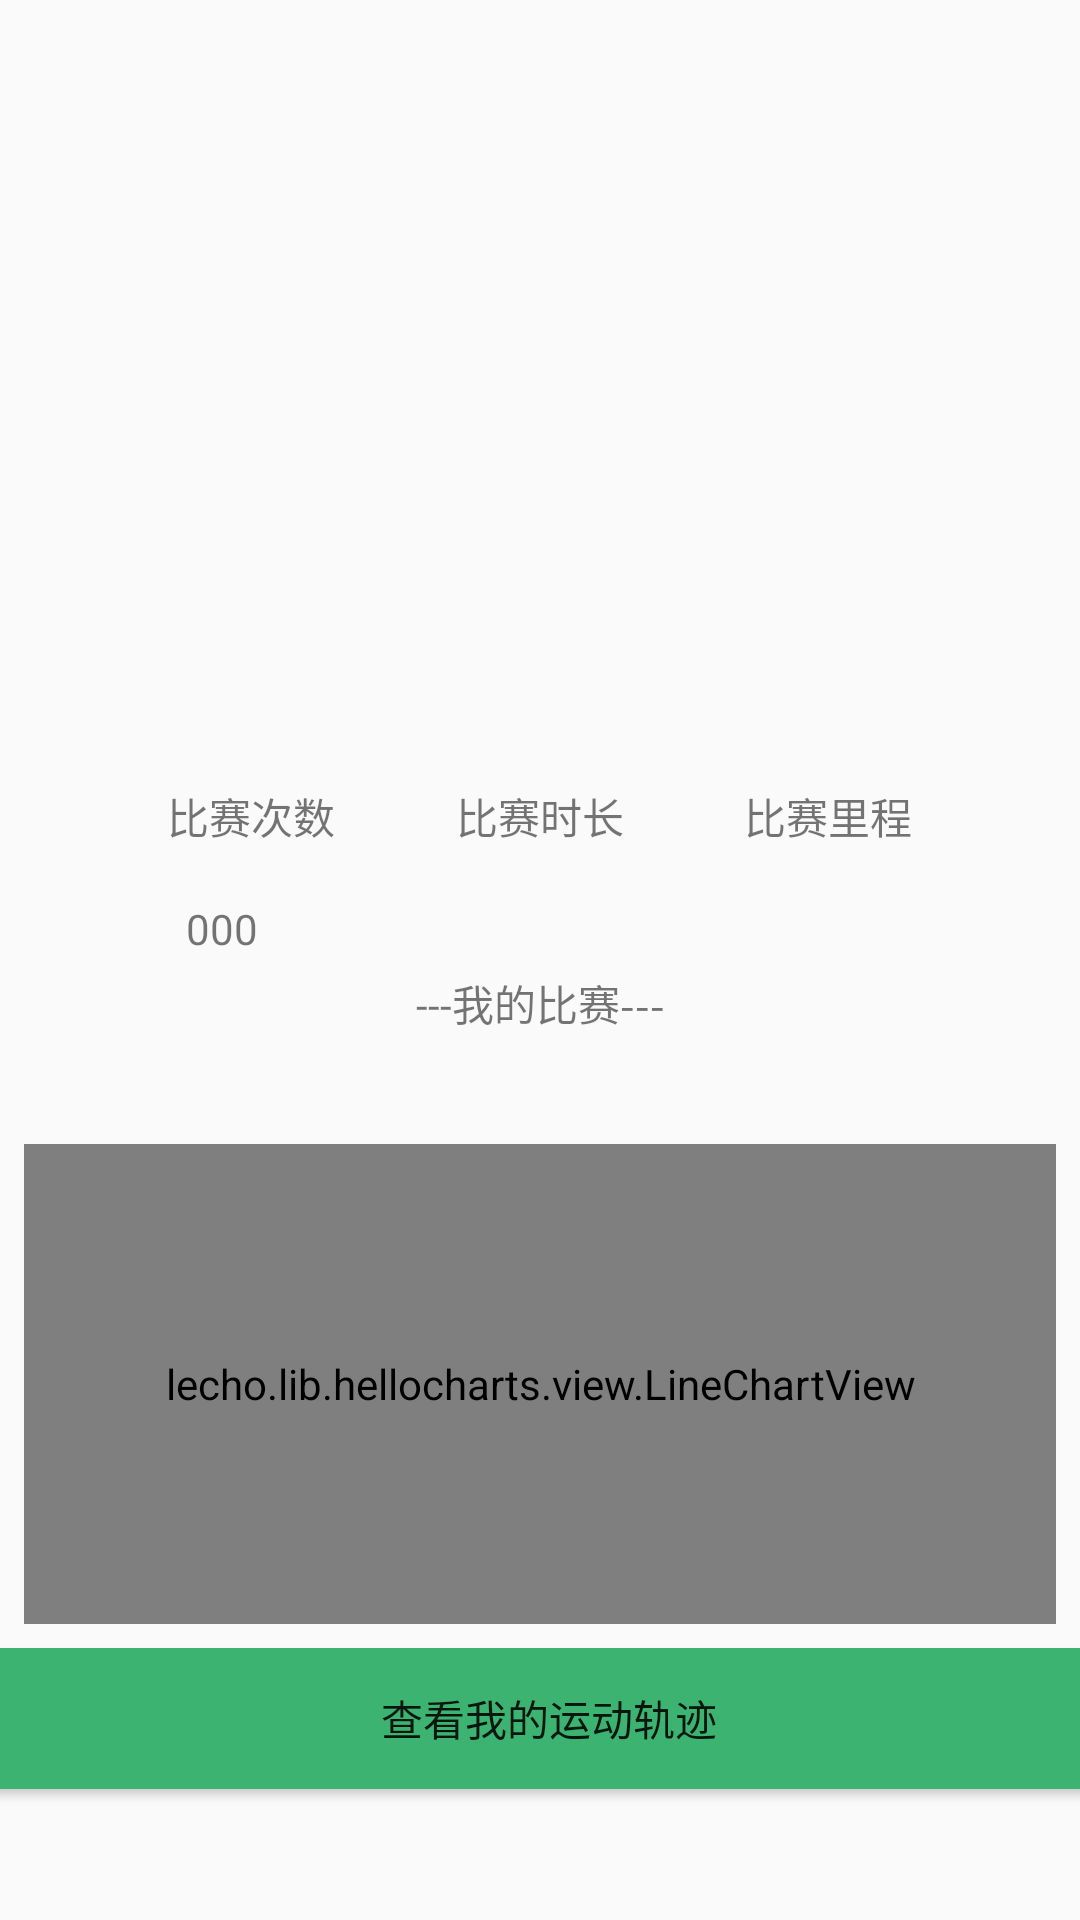

This screen was rendered from an Android layout file. Write that file and the resources it references.
<!-- AndroidManifest.xml: application theme AppTheme -->
<!-- res/layout/fragment3.xml -->
<?xml version="1.0" encoding="utf-8"?>
<LinearLayout xmlns:android="http://schemas.android.com/apk/res/android"
    xmlns:tools="http://schemas.android.com/tools"
    android:layout_width="match_parent"
    android:layout_height="match_parent"
    xmlns:app="http://schemas.android.com/apk/res-auto"
    android:orientation="vertical">
    <LinearLayout
        android:id="@+id/titlespace"
        android:orientation="horizontal"
        android:layout_width="match_parent"
        android:layout_height="50dp">

    </LinearLayout>

    <android.support.constraint.ConstraintLayout

        android:layout_width="match_parent"
        android:layout_height="match_parent">

        <ImageView
            android:id="@+id/imageView2"
            android:layout_width="136dp"
            android:layout_height="141dp"
            android:layout_marginBottom="8dp"
            android:layout_marginEnd="8dp"
            android:layout_marginStart="8dp"
            android:layout_marginTop="8dp"
            android:background="@drawable/yonghu"
            app:layout_constraintBottom_toBottomOf="parent"
            app:layout_constraintEnd_toEndOf="parent"
            app:layout_constraintStart_toStartOf="parent"
            app:layout_constraintTop_toTopOf="parent"
            app:layout_constraintVertical_bias="0.026" />

        <TextView
            android:id="@+id/textView5"
            android:layout_width="wrap_content"
            android:layout_height="wrap_content"
            android:layout_marginBottom="8dp"
            android:layout_marginEnd="8dp"
            android:layout_marginStart="8dp"
            android:layout_marginTop="8dp"
            android:text="比赛次数"
            app:layout_constraintBottom_toBottomOf="parent"
            app:layout_constraintEnd_toEndOf="parent"
            app:layout_constraintHorizontal_bias="0.166"
            app:layout_constraintStart_toStartOf="parent"
            app:layout_constraintTop_toTopOf="parent"
            app:layout_constraintVertical_bias="0.368" />

        <TextView
            android:id="@+id/textView6"
            android:layout_width="wrap_content"
            android:layout_height="wrap_content"
            android:layout_marginBottom="8dp"
            android:layout_marginEnd="8dp"
            android:layout_marginStart="8dp"
            android:layout_marginTop="8dp"
            android:text="比赛时长"
            app:layout_constraintBottom_toBottomOf="parent"
            app:layout_constraintEnd_toEndOf="parent"
            app:layout_constraintStart_toStartOf="parent"
            app:layout_constraintTop_toTopOf="parent"
            app:layout_constraintVertical_bias="0.368" />

        <TextView
            android:id="@+id/textView7"
            android:layout_width="wrap_content"
            android:layout_height="wrap_content"
            android:layout_marginBottom="8dp"
            android:layout_marginEnd="8dp"
            android:layout_marginStart="8dp"
            android:layout_marginTop="8dp"
            android:text="比赛里程"
            app:layout_constraintBottom_toBottomOf="parent"
            app:layout_constraintEnd_toEndOf="parent"
            app:layout_constraintHorizontal_bias="0.833"
            app:layout_constraintStart_toStartOf="parent"
            app:layout_constraintTop_toTopOf="parent"
            app:layout_constraintVertical_bias="0.368" />

        <TextView
            android:id="@+id/set_times"
            android:layout_width="wrap_content"
            android:layout_height="wrap_content"
            android:layout_marginBottom="8dp"
            android:layout_marginEnd="8dp"
            android:layout_marginStart="8dp"
            android:layout_marginTop="8dp"
            android:text="000"
            app:layout_constraintBottom_toBottomOf="parent"
            app:layout_constraintEnd_toEndOf="parent"
            app:layout_constraintHorizontal_bias="0.169"
            app:layout_constraintStart_toStartOf="parent"
            app:layout_constraintTop_toTopOf="parent"
            app:layout_constraintVertical_bias="0.436" />

        <TextView
            android:id="@+id/set_length"
            android:layout_width="wrap_content"
            android:layout_height="wrap_content"
            android:layout_marginBottom="8dp"
            android:layout_marginEnd="8dp"
            android:layout_marginStart="8dp"
            android:layout_marginTop="8dp"
            app:layout_constraintBottom_toBottomOf="parent"
            app:layout_constraintEnd_toEndOf="parent"
            app:layout_constraintStart_toStartOf="parent"
            app:layout_constraintTop_toTopOf="parent"
            app:layout_constraintVertical_bias="0.436" />

        <TextView
            android:id="@+id/set_total"
            android:layout_width="wrap_content"
            android:layout_height="wrap_content"
            android:layout_marginBottom="8dp"
            android:layout_marginEnd="8dp"
            android:layout_marginStart="8dp"
            android:layout_marginTop="8dp"
            app:layout_constraintBottom_toBottomOf="parent"
            app:layout_constraintEnd_toEndOf="parent"
            app:layout_constraintHorizontal_bias="0.839"
            app:layout_constraintStart_toStartOf="parent"
            app:layout_constraintTop_toTopOf="parent"
            app:layout_constraintVertical_bias="0.436" />

        <TextView
            android:id="@+id/textView12"
            android:layout_width="wrap_content"
            android:layout_height="wrap_content"
            android:layout_marginBottom="8dp"
            android:layout_marginEnd="8dp"
            android:layout_marginStart="8dp"
            android:layout_marginTop="8dp"
            android:text="---我的比赛---"
            app:layout_constraintBottom_toBottomOf="parent"
            app:layout_constraintEnd_toEndOf="parent"
            app:layout_constraintStart_toStartOf="parent"
            app:layout_constraintTop_toTopOf="parent"
            app:layout_constraintVertical_bias="0.481" />

        <lecho.lib.hellocharts.view.LineChartView
            android:id="@+id/line_chart"
            android:layout_width="fill_parent"
            android:layout_height="160dp"
            android:layout_marginBottom="8dp"
            android:layout_marginEnd="8dp"
            android:layout_marginStart="8dp"
            android:layout_marginTop="8dp"
            app:layout_constraintBottom_toBottomOf="parent"
            app:layout_constraintEnd_toEndOf="parent"
            app:layout_constraintStart_toStartOf="parent"
            app:layout_constraintTop_toBottomOf="@+id/textView6" />

        <Button
            android:id="@+id/showMyTrail"
            android:layout_width="395dp"
            android:layout_height="47dp"
            android:layout_marginBottom="8dp"
            android:layout_marginEnd="8dp"
            android:layout_marginStart="8dp"
            android:layout_marginTop="8dp"
            android:background="@drawable/shape_btn_startcompile"
            android:text="查看我的运动轨迹"
            app:layout_constraintBottom_toBottomOf="parent"
            app:layout_constraintEnd_toEndOf="@+id/line_chart"
            app:layout_constraintStart_toStartOf="@+id/line_chart"
            app:layout_constraintTop_toBottomOf="@+id/line_chart"

            app:layout_constraintVertical_bias="0.0" />

    </android.support.constraint.ConstraintLayout>


</LinearLayout>
<!-- resources referenced by this layout -->
<resources>
  <!-- drawable shape_btn_startcompile (drawable) -->
  <?xml version="1.0" encoding="utf-8"?>
  <shape xmlns:android="http://schemas.android.com/apk/res/android"
      android:shape="rectangle">
      
      <corners
          android:bottomLeftRadius="5dp"
          android:bottomRightRadius="5dp"
          android:radius="5dp"
          android:topLeftRadius="5dp"
          android:topRightRadius="5dp" />
      
      <padding
          android:bottom="2dp"
          android:left="10dp"
          android:right="5dp"
          android:top="2dp" />
      <solid android:color="@color/springgreen"/>
  </shape>
  <style name="AppTheme" parent="Theme.AppCompat.Light.DarkActionBar">
          
          <item name="colorPrimary">@color/colorPrimary</item>
          <item name="colorPrimaryDark">@color/colorPrimaryDark</item>
          <item name="colorAccent">@color/colorAccent</item>
      </style>
  <color name="springgreen">#3CB371</color>
  <color name="colorPrimary">#3F51B5</color>
  <color name="colorPrimaryDark">#303F9F</color>
  <color name="colorAccent">#FF4081</color>
</resources>
